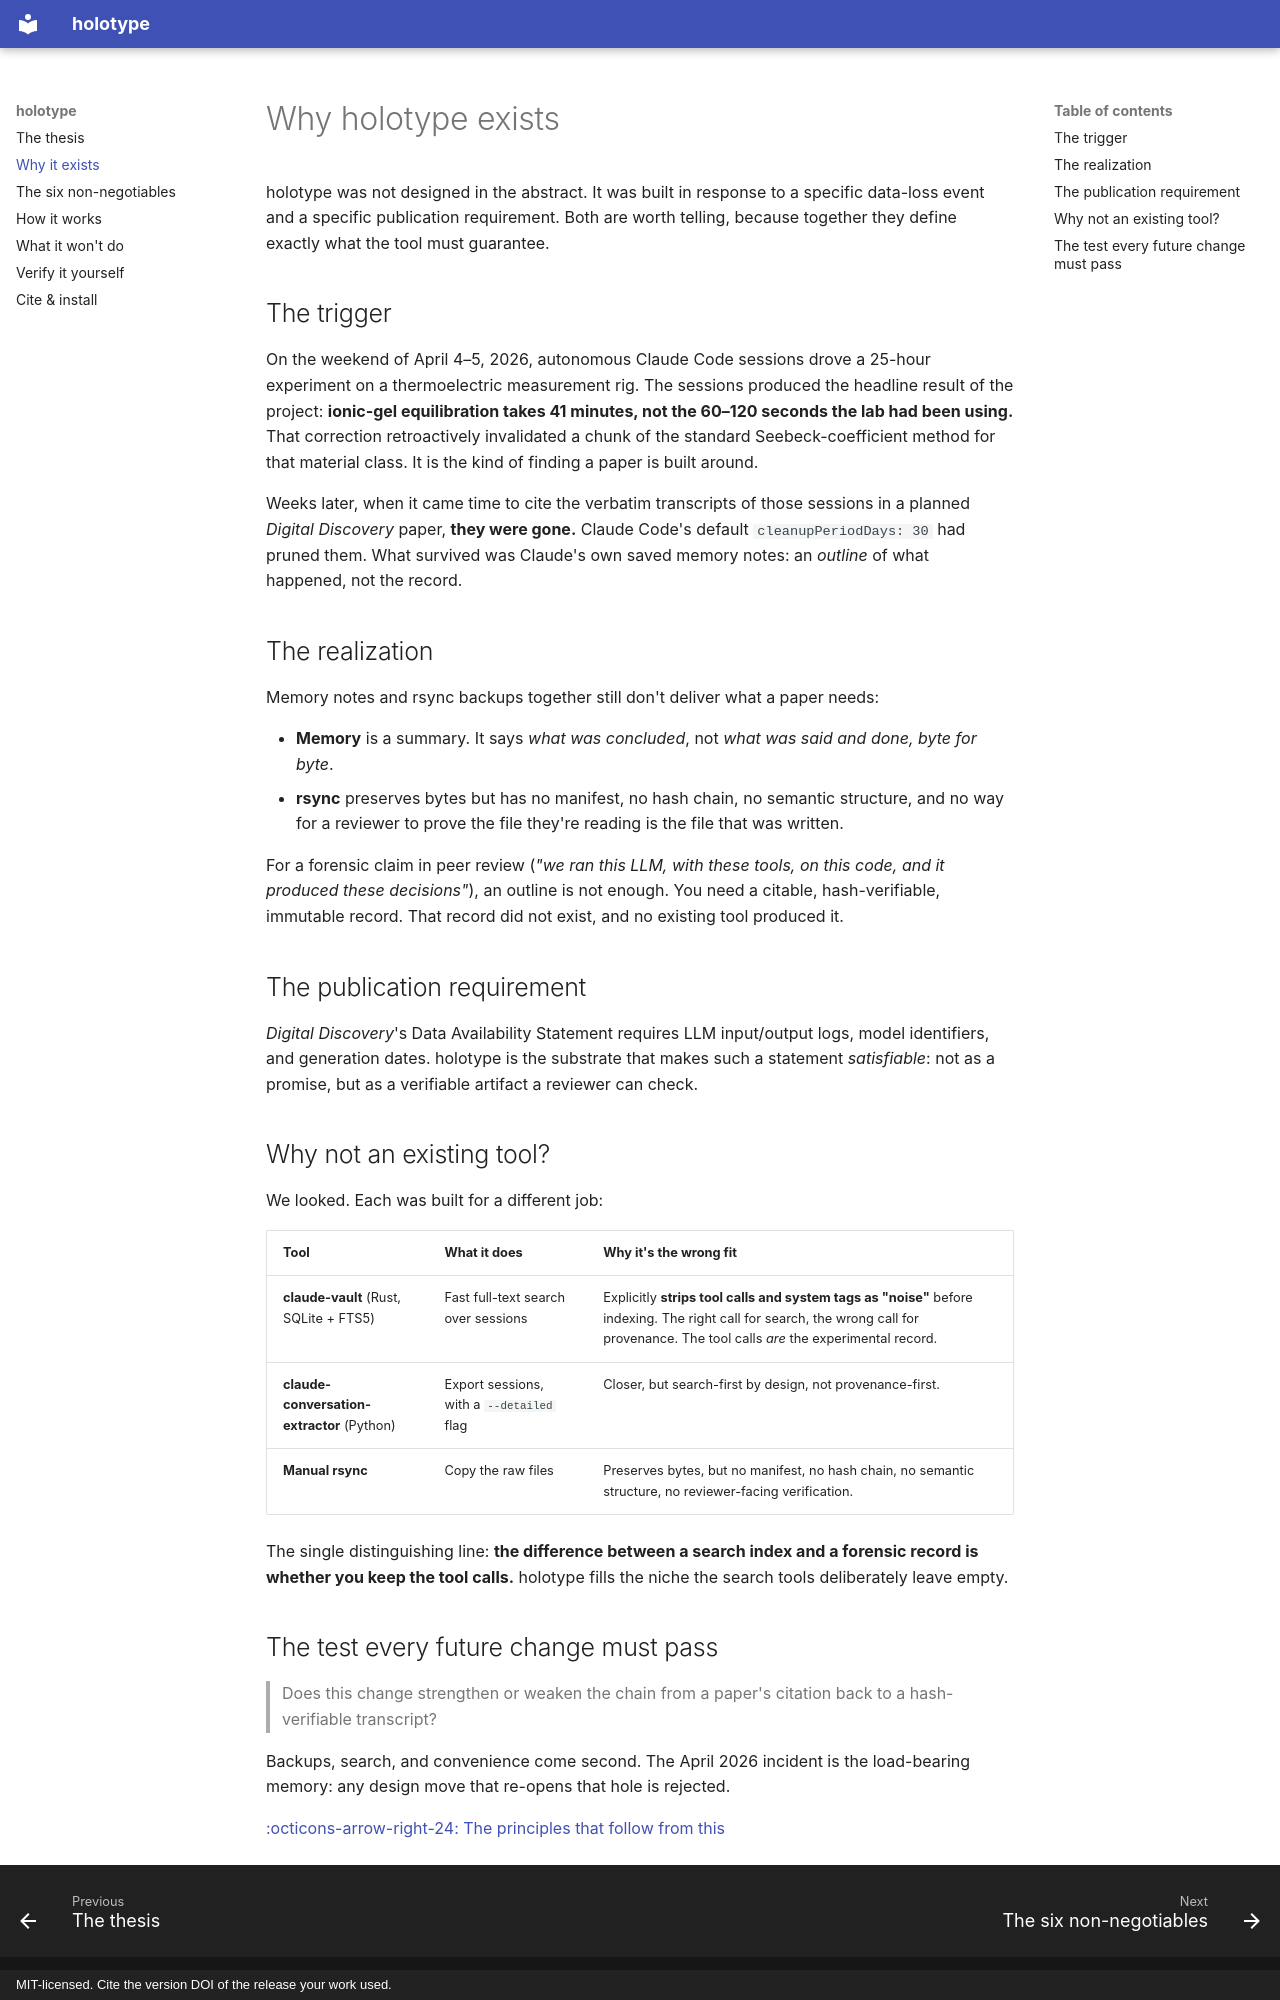

repository: PEEKPerformer/holotype · page: why/index.html · generator: mkdocs · copyright: MIT-licensed. Cite the version DOI of the release your work used.

# Why holotype exists

holotype was not designed in the abstract. It was built in response to a specific data-loss event and a specific publication requirement. Both are worth telling, because together they define exactly what the tool must guarantee.

## The trigger

On the weekend of April 4–5, 2026, autonomous Claude Code sessions drove a 25-hour experiment on a thermoelectric measurement rig. The sessions produced the headline result of the project: **ionic-gel equilibration takes 41 minutes, not the 60–120 seconds the lab had been using.** That correction retroactively invalidated a chunk of the standard Seebeck-coefficient method for that material class. It is the kind of finding a paper is built around.

Weeks later, when it came time to cite the verbatim transcripts of those sessions in a planned *Digital Discovery* paper, **they were gone.** Claude Code's default `cleanupPeriodDays: 30` had pruned them. What survived was Claude's own saved memory notes: an *outline* of what happened, not the record.

## The realization

Memory notes and rsync backups together still don't deliver what a paper needs:

- **Memory** is a summary. It says *what was concluded*, not *what was said and done, byte for byte*.
- **rsync** preserves bytes but has no manifest, no hash chain, no semantic structure, and no way for a reviewer to prove the file they're reading is the file that was written.

For a forensic claim in peer review (*"we ran this LLM, with these tools, on this code, and it produced these decisions"*), an outline is not enough. You need a citable, hash-verifiable, immutable record. That record did not exist, and no existing tool produced it.

## The publication requirement

*Digital Discovery*'s Data Availability Statement requires LLM input/output logs, model identifiers, and generation dates. holotype is the substrate that makes such a statement *satisfiable*: not as a promise, but as a verifiable artifact a reviewer can check.

## Why not an existing tool?

We looked. Each was built for a different job:

| Tool | What it does | Why it's the wrong fit |
|---|---|---|
| **claude-vault** (Rust, SQLite + FTS5) | Fast full-text search over sessions | Explicitly **strips tool calls and system tags as "noise"** before indexing. The right call for search, the wrong call for provenance. The tool calls *are* the experimental record. |
| **claude-conversation-extractor** (Python) | Export sessions, with a `--detailed` flag | Closer, but search-first by design, not provenance-first. |
| **Manual rsync** | Copy the raw files | Preserves bytes, but no manifest, no hash chain, no semantic structure, no reviewer-facing verification. |

The single distinguishing line: **the difference between a search index and a forensic record is whether you keep the tool calls.** holotype fills the niche the search tools deliberately leave empty.
